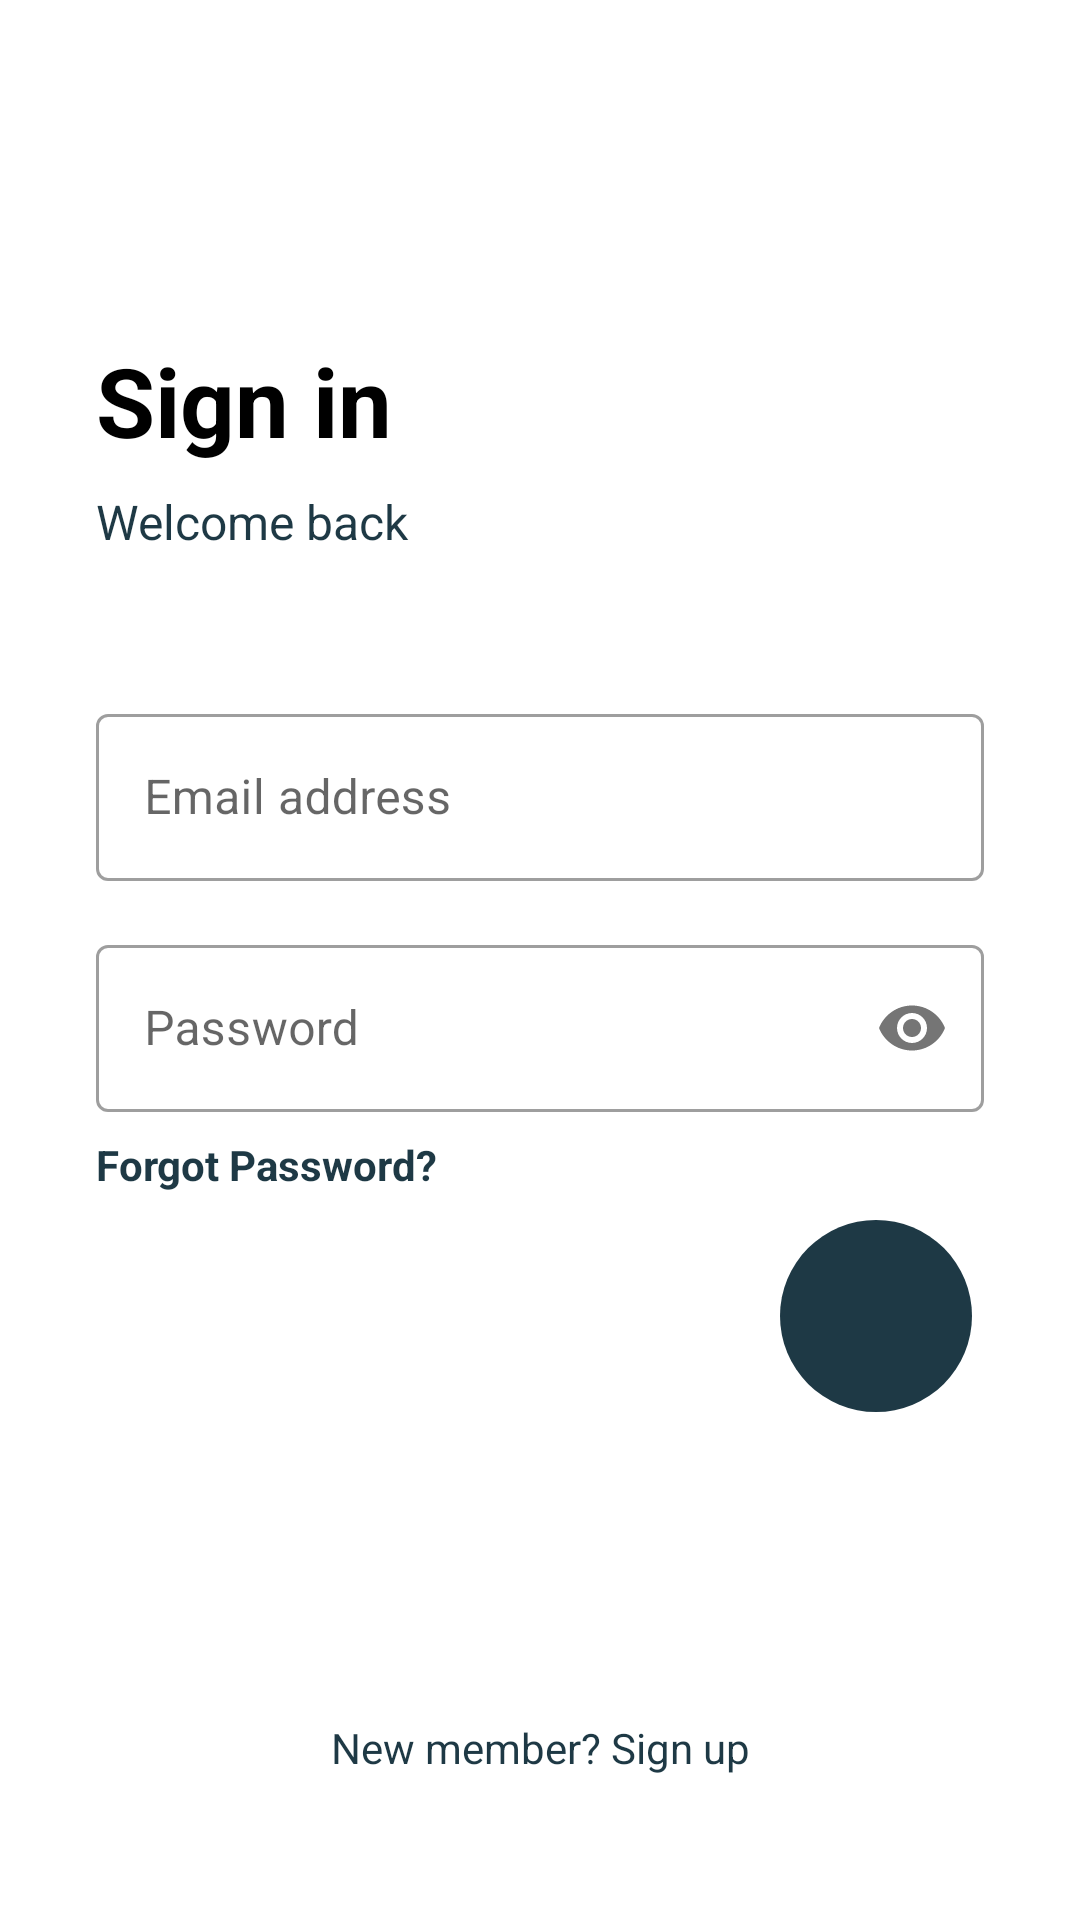

Android layout source for this screen:
<!-- AndroidManifest.xml: application theme Theme.NasCoffee3 -->
<!-- res/layout/fragment_login.xml -->
<?xml version="1.0" encoding="utf-8"?>
<androidx.constraintlayout.widget.ConstraintLayout xmlns:android="http://schemas.android.com/apk/res/android"
    xmlns:app="http://schemas.android.com/apk/res-auto"
    xmlns:tools="http://schemas.android.com/tools"
    android:layout_width="match_parent"
    android:layout_height="match_parent"
    android:padding="32dp"
    tools:context=".ui.auth.LoginFragment">

    
    <ImageView
        android:id="@+id/iv_back"
        android:layout_width="48dp"
        android:layout_height="48dp"
        android:src="@drawable/ic_arrow_right"
        android:scaleX="-1"
        android:padding="12dp"
        app:layout_constraintStart_toStartOf="parent"
        app:layout_constraintTop_toTopOf="parent"
        app:tint="@color/dark_blue" />

    
    <TextView
        android:id="@+id/tv_title_signin"
        android:layout_width="wrap_content"
        android:layout_height="wrap_content"
        android:layout_marginTop="32dp"
        android:text="Sign in"
        android:textColor="@color/black"
        android:textSize="32sp"
        android:textStyle="bold"
        app:layout_constraintStart_toStartOf="parent"
        app:layout_constraintTop_toBottomOf="@id/iv_back" />

    
    <TextView
        android:id="@+id/tv_subtitle_signin"
        android:layout_width="wrap_content"
        android:layout_height="wrap_content"
        android:layout_marginTop="8dp"
        android:text="Welcome back"
        android:textColor="@color/dark_blue"
        android:textSize="16sp"
        app:layout_constraintStart_toStartOf="parent"
        app:layout_constraintTop_toBottomOf="@id/tv_title_signin" />

    
    <com.google.android.material.textfield.TextInputLayout
        android:id="@+id/til_email"
        style="@style/Widget.MaterialComponents.TextInputLayout.OutlinedBox"
        android:layout_width="0dp"
        android:layout_height="wrap_content"
        android:layout_marginTop="48dp"
        android:hint="Email address"
        app:layout_constraintEnd_toEndOf="parent"
        app:layout_constraintStart_toStartOf="parent"
        app:layout_constraintTop_toBottomOf="@id/tv_subtitle_signin">

        <com.google.android.material.textfield.TextInputEditText
            android:layout_width="match_parent"
            android:layout_height="wrap_content"
            android:inputType="textEmailAddress" />

    </com.google.android.material.textfield.TextInputLayout>

    
    <com.google.android.material.textfield.TextInputLayout
        android:id="@+id/til_password"
        style="@style/Widget.MaterialComponents.TextInputLayout.OutlinedBox"
        android:layout_width="0dp"
        android:layout_height="wrap_content"
        android:layout_marginTop="16dp"
        android:hint="Password"
        app:layout_constraintEnd_toEndOf="parent"
        app:layout_constraintStart_toStartOf="parent"
        app:layout_constraintTop_toBottomOf="@id/til_email"
        app:passwordToggleEnabled="true">

        <com.google.android.material.textfield.TextInputEditText
            android:layout_width="match_parent"
            android:layout_height="wrap_content"
            android:inputType="textPassword" />

    </com.google.android.material.textfield.TextInputLayout>

    <TextView
        android:id="@+id/tv_forgot_password"
        android:layout_width="wrap_content"
        android:layout_height="wrap_content"
        android:text="Forgot Password?"
        android:textColor="@color/dark_blue"
        android:textStyle="bold"
        android:layout_marginTop="8dp"
        app:layout_constraintTop_toBottomOf="@id/til_password"
        app:layout_constraintStart_toStartOf="@id/til_password" />


    <com.google.android.material.button.MaterialButton
        android:id="@+id/btn_login"
        style="@style/Widget.Material3.Button.IconButton.Filled"
        android:layout_width="72dp"
        android:layout_height="72dp"
        android:layout_marginTop="32dp"
        app:backgroundTint="@color/dark_blue"
        app:icon="@drawable/ic_arrow_right"
        app:iconPadding="0dp"
        app:iconSize="36dp"
        app:iconTint="@color/white"
        app:layout_constraintEnd_toEndOf="parent"
        app:layout_constraintTop_toBottomOf="@id/til_password" />

    <TextView
        android:id="@+id/text_go_to_register"
        android:layout_width="wrap_content"
        android:layout_height="wrap_content"
        android:text="New member? Sign up"
        android:textColor="@color/dark_blue"
        android:layout_marginBottom="16dp"
        app:layout_constraintBottom_toBottomOf="parent"
        app:layout_constraintStart_toStartOf="parent"
        app:layout_constraintEnd_toEndOf="parent"/>

</androidx.constraintlayout.widget.ConstraintLayout>
<!-- resources referenced by this layout -->
<resources>
  <color name="black">#FF000000</color>
  <color name="dark_blue">#1E3945</color>
  <color name="white">#FFFFFFFF</color>
  <style name="Theme.NasCoffee3" parent="Theme.MaterialComponents.DayNight.NoActionBar">
          
          
      </style>
</resources>
